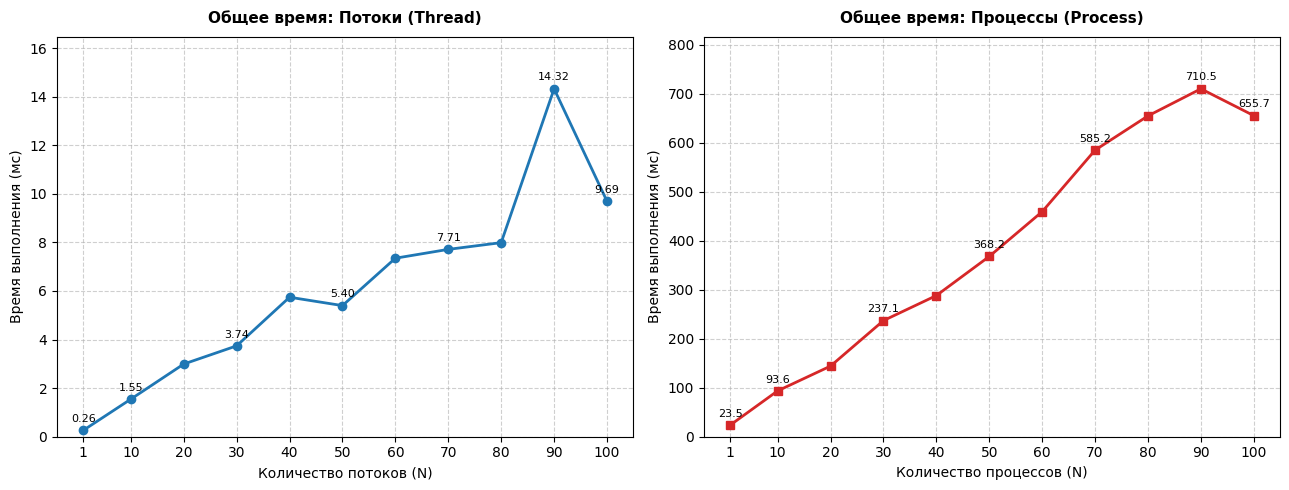
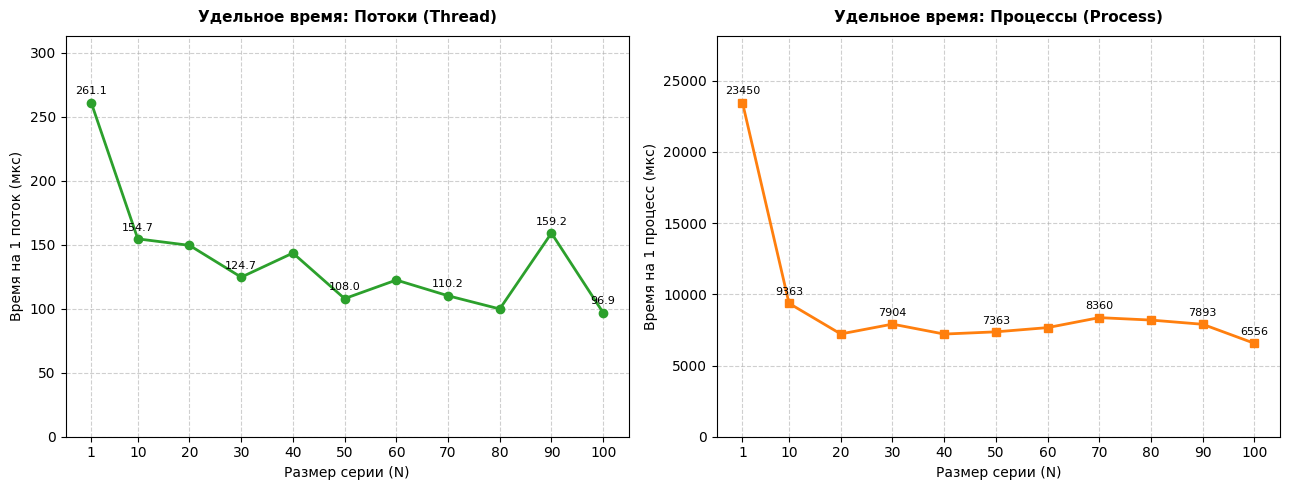

Reproduce these figures in Python, in order.
import matplotlib.pyplot as plt

# ==============================================================================
# 1. ЭМПИРИЧЕСКИЕ ДАННЫЕ ИЗ ВАШЕГО ЗАПУСКА
# ==============================================================================
counts = [1, 10, 20, 30, 40, 50, 60, 70, 80, 90, 100]

# Потоки (Thread)
thread_total_ms = [0.261, 1.547, 2.992, 3.741, 5.743, 5.398, 7.349, 7.713, 7.990, 14.323, 9.694]
thread_avg_us = [261.10, 154.66, 149.58, 124.71, 143.57, 107.95, 122.48, 110.19, 99.87, 159.15, 96.94]

# Процессы (Process)
process_total_ms = [23.451, 93.638, 144.293, 237.146, 288.285, 368.165, 459.586, 585.242, 655.175, 710.450, 655.674]
process_avg_us = [23450.60, 9363.82, 7214.65, 7904.87, 7207.12, 7363.31, 7659.76, 8360.60, 8189.69, 7893.88, 6556.74]

# Общие настройки оформления (ГОСТ / Академический стиль)
plt.rcParams['font.sans-serif'] = 'Arial'
plt.rcParams['font.family'] = 'sans-serif'
plt.rcParams['font.size'] = 10
plt.rcParams['axes.titlesize'] = 11
plt.rcParams['axes.labelsize'] = 10

# ==============================================================================
# ГРАФИК 1: ОБЩЕЕ ВРЕМЯ ВЫПОЛНЕНИЯ (мс)
# ==============================================================================
fig, (ax1, ax2) = plt.subplots(1, 2, figsize=(13, 5))

# --- Потоки ---
ax1.plot(counts, thread_total_ms, marker='o', color='#1f77b4', linewidth=2, markersize=6, label='Thread')
ax1.set_title('Общее время: Потоки (Thread)', fontweight='bold', pad=10)
ax1.set_xlabel('Количество потоков (N)')
ax1.set_ylabel('Время выполнения (мс)')
ax1.set_xticks(counts)
ax1.grid(True, linestyle='--', alpha=0.6)
ax1.set_ylim(0, max(thread_total_ms) * 1.15)

# Подписи ключевых точек для потоков (каждая 2-я точка, чтобы не сливалось)
for i in range(len(counts)):
    if i == 0 or i == len(counts) - 1 or i % 2 == 1:
        ax1.annotate(f"{thread_total_ms[i]:.2f}", (counts[i], thread_total_ms[i]),
                     textcoords="offset points", xytext=(0, 6), ha='center', fontsize=8)

# --- Процессы ---
ax2.plot(counts, process_total_ms, marker='s', color='#d62728', linewidth=2, markersize=6, label='Process')
ax2.set_title('Общее время: Процессы (Process)', fontweight='bold', pad=10)
ax2.set_xlabel('Количество процессов (N)')
ax2.set_ylabel('Время выполнения (мс)')
ax2.set_xticks(counts)
ax2.grid(True, linestyle='--', alpha=0.6)
ax2.set_ylim(0, max(process_total_ms) * 1.15)

for i in range(len(counts)):
    if i == 0 or i == len(counts) - 1 or i % 2 == 1:
        ax2.annotate(f"{process_total_ms[i]:.1f}", (counts[i], process_total_ms[i]),
                     textcoords="offset points", xytext=(0, 6), ha='center', fontsize=8)

plt.tight_layout()
chart1_name = 'chart_total_time.png'
plt.savefig(chart1_name, dpi=300)
plt.close()
print(f"[ОК] График 1 успешно сохранен: {chart1_name}")

# ==============================================================================
# ГРАФИК 2: СРЕДНЕЕ ВРЕМЯ НА 1 ОБЪЕКТ (мкс)
# ==============================================================================
fig, (ax1, ax2) = plt.subplots(1, 2, figsize=(13, 5))

# --- Потоки ---
ax1.plot(counts, thread_avg_us, marker='o', color='#2ca02c', linewidth=2, markersize=6)
ax1.set_title('Удельное время: Потоки (Thread)', fontweight='bold', pad=10)
ax1.set_xlabel('Размер серии (N)')
ax1.set_ylabel('Время на 1 поток (мкс)')
ax1.set_xticks(counts)
ax1.grid(True, linestyle='--', alpha=0.6)
ax1.set_ylim(0, max(thread_avg_us) * 1.2)

for i in range(len(counts)):
    if i == 0 or i == len(counts) - 1 or i % 2 == 1:
        ax1.annotate(f"{thread_avg_us[i]:.1f}", (counts[i], thread_avg_us[i]),
                     textcoords="offset points", xytext=(0, 6), ha='center', fontsize=8)

# --- Процессы ---
ax2.plot(counts, process_avg_us, marker='s', color='#ff7f0e', linewidth=2, markersize=6)
ax2.set_title('Удельное время: Процессы (Process)', fontweight='bold', pad=10)
ax2.set_xlabel('Размер серии (N)')
ax2.set_ylabel('Время на 1 процесс (мкс)')
ax2.set_xticks(counts)
ax2.grid(True, linestyle='--', alpha=0.6)
ax2.set_ylim(0, max(process_avg_us) * 1.2)

for i in range(len(counts)):
    if i == 0 or i == len(counts) - 1 or i % 2 == 1:
        ax2.annotate(f"{int(process_avg_us[i])}", (counts[i], process_avg_us[i]),
                     textcoords="offset points", xytext=(0, 6), ha='center', fontsize=8)

plt.tight_layout()
chart2_name = 'chart_avg_time.png'
plt.savefig(chart2_name, dpi=300)
plt.close()
print(f"[ОК] График 2 успешно сохранен: {chart2_name}")
